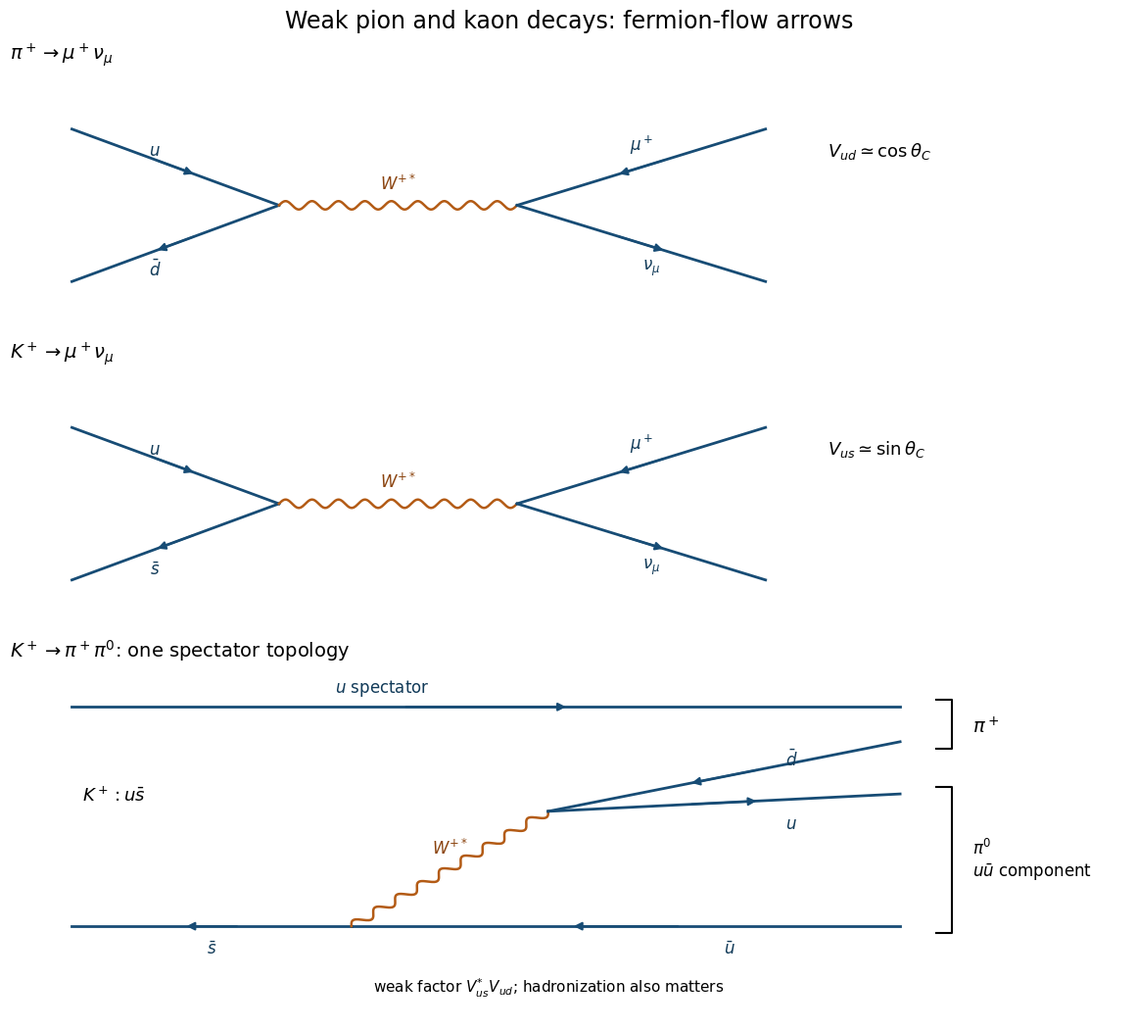

This figure's Python source: (Note: this script raises an exception after producing the figure.)
from pathlib import Path
import numpy as np
import matplotlib
matplotlib.use("Agg")
import matplotlib.pyplot as plt
plt.rcParams.update({"font.size": 12, "figure.facecolor": "white", "axes.facecolor": "white", "savefig.facecolor": "white", "font.family": "DejaVu Sans"})
def fermion(ax,a,b,label,anti=False,offset=(0,0.14)):
    a,b=np.array(a,dtype=float),np.array(b,dtype=float)
    ax.plot([a[0],b[0]],[a[1],b[1]],color="#174c75",lw=2)
    p,q=(a+.40*(b-a),a+.60*(b-a))
    if anti:p,q=q,p
    ax.annotate("",xy=q,xytext=p,arrowprops=dict(arrowstyle="-|>",color="#174c75",lw=1.5,mutation_scale=12))
    m=(a+b)/2+offset
    ax.text(*m,label,ha="center",va="bottom",color="#123b59")
def boson(ax,a,b,label):
    a,b=np.array(a,dtype=float),np.array(b,dtype=float)
    d=b-a; n=np.array([-d[1],d[0]])/np.linalg.norm(d)
    t=np.linspace(0,1,400);v=a[:,None]+d[:,None]*t+0.055*n[:,None]*np.sin(2*np.pi*9*t)
    ax.plot(v[0],v[1],color="#b35b15",lw=1.8)
    ax.text(*((a+b)/2+np.array([0,0.16])),label,ha="center",va="bottom",color="#8b440f")

fig,axs=plt.subplots(3,1,figsize=(11.5,10.4),layout="constrained",height_ratios=[1,1,1.35])
for ax,antiq,name,factor in [(axs[0],r"$\bar d$",r"$\pi^+\to\mu^+\nu_\mu$",r"$V_{ud}\simeq\cos\theta_C$"),(axs[1],r"$\bar s$",r"$K^+\to\mu^+\nu_\mu$",r"$V_{us}\simeq\sin\theta_C$")]:
    fermion(ax,(0,1),(2,0),r"$u$",offset=(-.2,.1))
    fermion(ax,(0,-1),(2,0),antiq,anti=True,offset=(-.2,-.48))
    boson(ax,(2,0),(4.3,0),r"$W^{+*}$")
    fermion(ax,(4.3,0),(6.7,1),r"$\mu^+$",anti=True)
    fermion(ax,(4.3,0),(6.7,-1),r"$\nu_\mu$",offset=(.1,-.45))
    ax.text(7.3,.65,factor,fontsize=13)
    ax.set_title(name,loc="left",fontsize=14)
    ax.set(xlim=(-.6,10.2),ylim=(-1.65,1.8));ax.axis("off")
ax=axs[2]
fermion(ax,(0,2.5),(8,2.5),r"$u$ spectator",offset=(-1,.12))
fermion(ax,(0,-.65),(2.7,-.65),r"$\bar s$",anti=True,offset=(0,-.45))
fermion(ax,(2.7,-.65),(8,-.65),r"$\bar u$",anti=True,offset=(1,-.45))
boson(ax,(2.7,-.65),(4.6,1.0),r"$W^{+*}$")
fermion(ax,(4.6,1),(8,1.25),r"$u$",offset=(.65,-.43))
fermion(ax,(4.6,1),(8,2.0),r"$\bar d$",anti=True,offset=(.65,.1))
ax.plot([8.35,8.5,8.5,8.35],[2.6,2.6,1.9,1.9],color="black")
ax.text(8.7,2.22,r"$\pi^+$",va="center",fontsize=14)
ax.plot([8.35,8.5,8.5,8.35],[1.35,1.35,-.75,-.75],color="black")
ax.text(8.7,.3,r"$\pi^0$"+"\n"+r"$u\bar u$ component",va="center",fontsize=12)
ax.text(.1,1.15,r"$K^+:u\bar s$",fontsize=13)
ax.text(4.6,-1.6,r"weak factor $V_{us}^{*}V_{ud}$; hadronization also matters",ha="center",fontsize=11)
ax.set_title(r"$K^+\to\pi^+\pi^0$: one spectator topology",loc="left",fontsize=14)
ax.set(xlim=(-.6,10.2),ylim=(-2,3.1));ax.axis("off")
fig.suptitle("Weak pion and kaon decays: fermion-flow arrows",fontsize=17)
fig.savefig(Path.cwd()/Path(__file__).with_suffix(".png").name,dpi=140,transparent=False)
